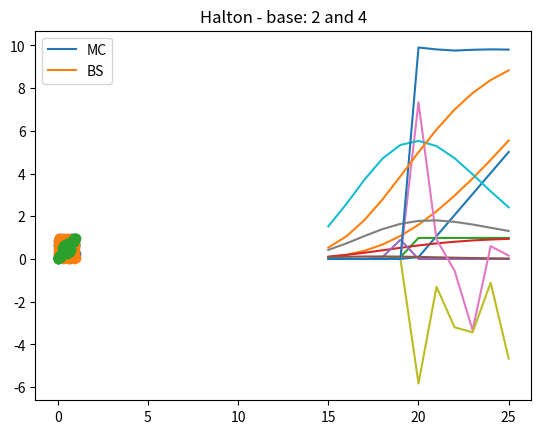

Here is the Python script that generated this plot:
#%%
#
# Jung_Hyeuk_Project3.py
# MGMTMFE405-2 Computational Methods in Finance - Project 2
# Hyeuk Jung (005250560)
#

import random
import time
import pandas as pd
import numpy as np
import matplotlib.pyplot as plt
from math import *

np.random.seed(int(time.time()))

def plots(title, legend, x, y, z):
    plt.plot(x, y)
    plt.plot(x, z)
    plt.title(title)
    plt.gca().legend(legend)
    plt.show()

# Value process with one brownian motion
def process(func, Y0, t = 2, n = 2000, npath = 500):
    Y = list()
    Y_paths = pd.DataFrame()
    dt = t/n; sqrtdt = sqrt(dt)
    for i in range(npath):
        Y.clear()
        Y.append(Y0)
        Z = np.random.normal(0, 1, n)
        W = [sqrtdt*z for z in Z]
        time = np.arange(dt, t+dt, dt)
        temp = [ Y.append(func(Y[-1], tt, dt, w)) for tt, w in zip(time, W) ]
        column = 'path' + str(i)
        Y_paths[column] = Y
    return Y_paths

# Value process with two independent brownian processes
def process2(func, Y0, t = 2, n = 2000, npath = 500):
    Y = list()
    Y_paths = pd.DataFrame()
    dt = t/n; sqrtdt = sqrt(dt)
    for i in range(npath):
        Y.clear()
        Y.append(Y0)
        Z1 = np.random.normal(0, 1, n)
        Z2 = np.random.normal(0, 1, n)
        W1 = [sqrtdt*z for z in Z1]
        W2 = [sqrtdt*z for z in Z2]
        time = np.arange(dt, t+dt, dt)
        temp = [ Y.append(func(Y[-1], tt, dt, w, z)) for tt, w, z in zip(time, W1, W2) ]
        column = 'path' + str(i)
        Y_paths[column] = Y
    return Y_paths


#%%
##### 1. 
# X2 process #X0 = 1; Y0 = 3/4; #dt = 2/2000; sqrtdt = sqrt(dt)
f = lambda Yt, tt, dt, w: Yt + (0.2 - 0.5*Yt)*dt + 2/3*w
X2_paths = process(func=f, Y0 = 1, t = 2)
# Y2 process
f = lambda Yt, tt, dt, w: Yt + ( (2/(1+tt))*Yt + (1+tt**3)/3 )*dt + (1+tt**3)/3*w
Y2_paths = process(func = f, Y0=3/4, t = 2)
# Y3 process; dt = 3/3000
Y3_paths = process(func = f, Y0=3/4, t = 3, n=3000)

# 1) P(Y2 > 5) result: Prob
prob = sum(1 if y > 5 else 0 for y in Y2_paths.iloc[-1]) / len(Y2_paths.iloc[-1])
print("Prob:", prob)
# 2) E(X2^(1/3)) result: E1
E1 = np.mean([ x**(1/3) if x >= 0 else -(-x)**(1/3) for x in X2_paths.iloc[-1] ])
print("E1:", E1)
# 3) E(Y3) result: E2
E2 = float(np.mean(Y3_paths.iloc[-1])) # to remove the array notation when printing the result
print("E2:", E2)
# 4) E(X2*Y2 | X2 > 1) result: E3
E3 = np.mean([ x*y if x > 1 else 0 for x, y in zip(X2_paths.iloc[-1], Y2_paths.iloc[-1]) ])
print("E3:", E3)


#%%
##### 2. 
# 1) X3 process
f = lambda Yt, tt, dt, w, z: Yt + 0.25*Yt*dt + 1/3*Yt*w - 3/4*Yt*z
X3_paths = process2(func=f, Y0=1, t=3, n=3000)
E1 = np.mean([ (1 + x)**(1/3) for x in X3_paths.iloc[-1] ])
print("E1:", E1)
# 2) Y3 process
f = lambda Yt, tt, dt, w, z: exp(-0.08*tt + 1/3*w + 3/4*z)
#t = 3; n = 3000; sqrtdt = sqrt(t/n)
#y0 = exp(1/3*sqrtdt*np.random.normal(0, 1, 1) + 3/4*np.random.normal(0, 1, 1))
Y3_paths = process2(func=f, Y0=1, t=3, n=3000)
E2 = np.mean([ (1 + y)**(1/3) for y in Y3_paths.iloc[-1] ])
print("E2:", E2)


#%%
##### 3. 
# Monte Carlo
def montecarlo(S0, T, X, r, sd):
    # Generate 10,000 S_Ts
    # Using Antithetic Variates method
    dt = T/10000; sqrtdt = sqrt(dt); discount = exp(-1*r*T)
    z = np.random.normal(0, 1, 10000)
    
    W = [sqrtdt*x for x in z]
    W_anti = [sqrtdt*(-1)*x for x in z]
    
    S = [ S0*exp(sd*w + (r-sd*sd/2)*T) for w in W]
    S_anti = [ S0*exp(sd*w_anti + (r-sd*sd/2)*T) for w_anti in W_anti]
    
    c = [ discount*(max(0, (s - X))) for s in S ]
    c_anti = [ discount*(max(0, (s_anti - X))) for s_anti in S_anti ]

    C = np.mean([ (x + y)/2 for x, y in zip(c, c_anti) ])
    return C

# Black-Scholes
def N(x):
    if x >= 0:
        return(1 - 0.5*(1 + 0.0498673470*x + 0.0211410061*x*x 
                        + 0.0032776263*(x**3) + 0.0000380036*(x**4) 
                        + 0.0000488906*(x**5) + 0.0000053830*(x**6))**(-16))
    else:
        y = -1*x
        return(1- N(y))

def bs_call(S0, T, X, r, sd):
    sqrtT = sqrt(T)
    d1 = 1/sd/sqrtT * ( log(S0/X) + (r + sd*sd/2)*T )  #(log(S0/X) + (r + sd*sd/2)*T) / (sd*sqrtT)
    d2 = d1 - sd*sqrtT
    N_d1 = N(d1)
    N_d2 = N(d2)
    C = S0*N_d1 - X*exp(-1*r*T)*N_d2
    return C #bs
    
def delta(func, s, T, X, r, sd, dS):
    return (func(s+dS, T, X, r, sd) - func(s, T, X, r, sd))/dS

# Hedging parameters 
S0 = range(15, 26, 1); T = 0.5; X = 20; r = 0.04; sd = 0.25

monte = [montecarlo(s, T, X, r, sd) for s in S0]
print('C1 (Monte Carlo simulation):', monte)
bs = [bs_call(s, T, X, r, sd) for s in S0]
print('C2 (Black Scholes):', bs)
plots("Call Option Prices", ('MC', 'BS'), S0, monte, bs)

# Delta
dS = 1
monte_delta = [ (montecarlo(s+dS, T, X, r, sd) - montecarlo(s, T, X, r, sd))/dS for s in S0 ]
bs_delta = [ (bs_call(s+dS, T, X, r, sd) - bs_call(s, T, X, r, sd))/dS for s in S0 ]
plots("Delta", ('MC', 'BS'), S0, monte_delta, bs_delta) #bs_deltatest['delta']
# Gamma
monte_gamma = [ (delta(montecarlo, s+1, T, X, r, sd, dS) - delta(montecarlo, s, T, X, r, sd, dS))/dS for s in S0 ]
bs_gamma = [ (delta(bs_call, s+1, T, X, r, sd, dS) - delta(bs_call, s, T, X, r, sd, dS))/dS for s in S0 ]
plots("Gamma", ('MC', 'BS'), S0, monte_gamma, bs_gamma)
# Theta
dT = 0.0000005
monte_theta = [ (montecarlo(s, T, X, r, sd) - montecarlo(s, T-dT, X, r, sd))/dT for s in S0 ]
bs_theta = [ (bs_call(s, T, X, r, sd) - bs_call(s, T-dT, X, r, sd))/dT for s in S0 ]
plots("Theta", ('MC', 'BS'), S0, monte_theta, bs_theta)
# Vega
dSD = 0.0000005
monte_vega = [ (montecarlo(s, T, X, r, sd+dSD) - montecarlo(s, T, X, r, sd))/dSD for s in S0 ]
bs_vega = [ (bs_call(s, T, X, r, sd+dSD) - bs_call(s, T, X, r, sd))/dSD for s in S0 ]
plots("Vega", ('MC', 'BS'), S0, monte_vega, bs_vega)
# Rho
dRHO = 0.00004
monte_rho = [ (montecarlo(s, T, X, r+dRHO, sd) - montecarlo(s, T, X, r, sd))/dRHO for s in S0 ]
bs_rho = [ (bs_call(s, T, X, r+dRHO, sd) - bs_call(s, T, X, r, sd))/dRHO for s in S0 ]
plots("Rho", ('MC', 'BS'), S0, monte_rho, bs_rho)

#%%
##### 4. 
def Heston(method, S0, V0, rho, r, a, b, sd, t = 2, n = 2000, npath = 1000):
    # S_t+1 = St + r*St*dt + sqrt(Vt)*St*sqrtdt*Z1
    # V_t+1 = Vt + a*(b - Vt)*dt + sd*sqrt(Vt)*sqrtdt*(Z2 = rho*Z1 + sqrt(1-rho^2)*Z2)
    S = list()
    V = list()
    S_paths = pd.DataFrame()
    V_paths = pd.DataFrame()
    dt = t/n; sqrtdt = sqrt(dt)
    for i in range(npath):
        S.clear()
        V.clear()
        S.append(S0)
        V.append(V0)
        Z1 = np.random.normal(0, 1, n)
        Z2 = np.random.normal(0, 1, n)
        W1 = [ sqrtdt*z for z in Z1 ]
        W2 = [ sqrtdt*(rho*z1 + sqrt(1-rho*rho)*z2) for z1, z2 in zip(Z1,Z2) ]
        if method == "reflection":
            v_temp = [ V.append( abs(V[-1]) + a*(b - abs(V[-1]))*dt + sd*sqrt(abs(V[-1]))*w2 ) for w2 in W2 ]
        elif method == "partial":
            v_temp = [ V.append( V[-1] + a*(b - V[-1])*dt + sd*sqrt(max(0, V[-1]))*w2 ) for w2 in W2 ]
        else: # full
            v_temp = [ V.append( V[-1] + a*(b - max(0, V[-1]))*dt + sd*sqrt(max(0, V[-1]))*w2 ) for w2 in W2 ]

        s_temp = [ S.append( S[-1] + r*S[-1]*dt + sqrt(V[i])*S[-1]*w1 ) for i, w1 in zip(range(len(V)), W1) ]
        column = 'path' + str(i)
        S_paths[column] = S
        V_paths[column] = V
    return S_paths, V_paths

K = 50; T = 0.5; rho = -0.6; r = 0.03; S0 = 48; V0 = 0.05; sd = 0.42; a = 5.8; b = 0.0625
n = 1000; dt = T/n; discount = exp(-1*r*T)
# 1) Full Truncation
S1, V1 = Heston("Full", S0, V0, rho, r, a, b, sd, t = T, n = n)
full_S = S1.iloc[-1] # get S_T
C1 = np.mean([ discount*(max(0, (s - K))) for s in full_S ])
print("C1 (Full Truncation):", C1)
# 2) Partial Truncation
S2, V2 = Heston("partial", S0, V0, rho, r, a, b, sd, t = T, n = n)
partial_S = S2.iloc[-1] # get S_T
C2 = np.mean([ discount*(max(0, (s - K))) for s in partial_S ])
print("C2 (Partial Truncation):", C2)
# 3) Reflection method
S3, V3 = Heston("reflection", S0, V0, rho, r, a, b, sd, t = T, n = n)
reflection_S = S3.iloc[-1] # get S_T
C3 = np.mean([ discount*(max(0, (s - K))) for s in reflection_S ])
print("C3 (Reflection Method):", C3)

#%%
##### 5. 
def randomlgm(X0, n):
    # LGM Method parameters
    m = 2**31 - 1; a = 7**5; b = 0
    # Generate n random variables
    X = list()
    X.append(X0)
    for i in range(n-1):
        X.append( (a*X[i] + b) % m ) #x1 = (a*X[i] + b) % m
    # Transform random numbers to follow U[0,1]
    uniform = list(map(lambda x: x/m, X))
    return uniform

def Halton(k, m):
    # k: k-th number in the sequance with base m
    # m: base    
    temp = list()
    while k:
        k, a = divmod(k, m)
        temp.append(a)
    h = np.sum([a / m**i for a, i in zip(temp, range(1, len(temp)+1, 1))])
    return h

# formula given in Q5. e)
def f(x, y):
    term_1 = exp(-1*x*y)
    term_2 = sin(6*pi*x)
    temp = cos(2*pi*y)
    if temp >= 0:
        term_3 = temp**(1/3)
    else: # temp < 0
        term_3 = -(-temp)**(1/3)
    return term_1 * (term_2 + term_3)

# a) Uniform[0,1]*[0,1]
uniform = [randomlgm(1345, 100), randomlgm(12346, 100)]
plt.scatter(uniform[0], uniform[1])
plt.title('Uniform[0,1]*[0,1]')
plt.show()
# b) Halton() - base: 2, 7
x = [ Halton(i, 2) for i in range(1, 101, 1)]
y = [ Halton(i, 7) for i in range(1, 101, 1)]
plt.scatter(x, y)
plt.title('Halton - base: 2 and 7')
plt.show()
# c) Halton() - base: 2, 4
xx = [ Halton(i, 2) for i in range(1, 101, 1)]
yy = [ Halton(i, 4) for i in range(1, 101, 1)]
plt.scatter(xx, yy)
plt.title('Halton - base: 2 and 4')
plt.show()
# d) Plots and comment
print('Compared to other two plots, the points using base 2 and 4 shows strong correlations.')
# e) Integral with different Halton results
n = 10000
x_1 = [ Halton(i, 2) for i in range(1, n+1, 1)]
y_1 = [ Halton(i, 4) for i in range(1, n+1, 1)]
e_1 = np.mean( [f(x, y) for x, y in zip(x_1, y_1)] )
print('Halton - base 2 and 4:', e_1)
x_2 = [ Halton(i, 2) for i in range(1, n+1, 1)]
y_2 = [ Halton(i, 7) for i in range(1, n+1, 1)]
e_2 = np.mean( [f(x, y) for x, y in zip(x_2, y_2)] )
print('Halton - base 2 and 7:', e_2)
x_3 = [ Halton(i, 5) for i in range(1, n+1, 1)]
y_3 = [ Halton(i, 7) for i in range(1, n+1, 1)]
e_3 = np.mean( [f(x, y) for x, y in zip(x_3, y_3)] )
print('Halton - base 5 and 7:', e_3)
